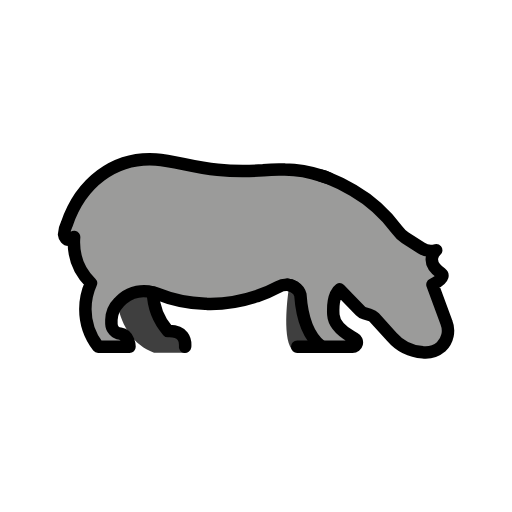
t = 0.00 s
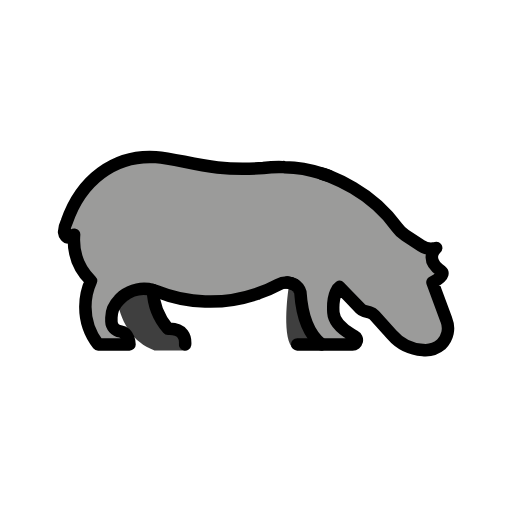
t = 0.48 s
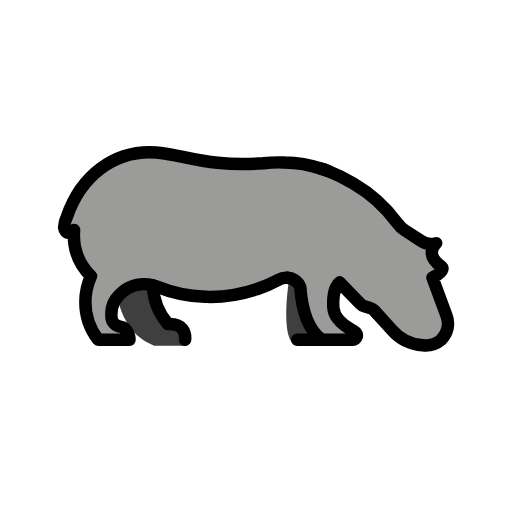
t = 1.43 s
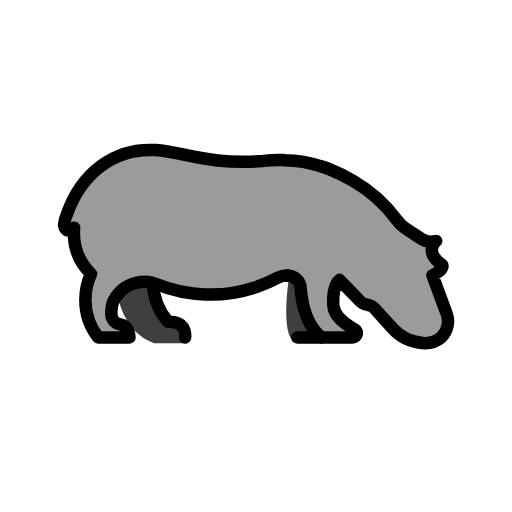
t = 1.90 s
t = 2.38 s: frame unchanged from t = 1.43 s, image omitted
t = 3.33 s: frame unchanged from t = 0.48 s, image omitted

The animated SVG that drew these frames (rendered in a browser with its animation timeline set to each time). Animation: 1 SMIL element (animateTransform=1); one cycle of 3.80 s, repeats indefinitely.

<?xml version='1.0' encoding='utf-8'?>
<svg xmlns="http://www.w3.org/2000/svg" id="emoji" viewBox="-5 -5 82 82" width="200" height="200" role="img">
  <title>OpenMoji: hippopotamus</title><g><g id="color">
    <path fill="#3f3f3f" d="M18.9388,41.85a11.0562,11.0562,0,0,0,2.6675,6.8626h.0111c2.8225-.1218,3.066,1.7378,3.0439,2.4794a1.6765,1.6765,0,0,1-.0222.2988H19.6914L19.68,51.48h-.011c-3.3981-1.3282-5.0764-4.1679-5.8844-7.732Z" />
    <path fill="#3f3f3f" d="M46.3215,50.97H41.7488c-1.6533-2.18-.516-9.57-.516-9.57a2.1562,2.1562,0,0,1,1.114,1.25C42.6749,46.77,44.0585,49.46,46.3215,50.97Z" />
    <path fill="#9b9b9a" d="M66.4915,46.6305l-2.23-6.04c2.28-1.11,1.44-1.76,1.44-1.76-2.88-2.04-.84-3.74-.84-3.74a4.2769,4.2769,0,0,1-.47.09,2.8419,2.8419,0,0,1-1.92-.45l-2.57-1.67a4.9849,4.9849,0,0,1-1.3-1.25,23.0591,23.0591,0,0,0-7.04-6.33,28.0481,28.0481,0,0,0-3.93-1.93c-.38-.14-.77-.28-1.16-.4a19.4188,19.4188,0,0,0-5.87-1,2.6456,2.6456,0,0,0-.28-.01c-.22-.01-.43-.01-.65-.01a23.1483,23.1483,0,0,0-2.51.14c-8.64.69-12.81-1.44-17.2-1.73-6.66-.44-12.02,3.74-14.27,10.36a4.0813,4.0813,0,0,0-.43,1.65s.16,1.54,1.61.41a8.2794,8.2794,0,0,0-.04.86,9.1669,9.1669,0,0,0,2.74,6.54,10.023,10.023,0,0,0-.9,4.14,9.8288,9.8288,0,0,0,2.05,6.04h5.02s0-1.84-1.48-2.1a1.646,1.646,0,0,1-1.42-1.57v-.63a4.1069,4.1069,0,0,1,1.2-2.79,5.095,5.095,0,0,1,.62-.61c.01,0,.01-.01.02-.02a5.4358,5.4358,0,0,1,4.81-.99,5.1115,5.1115,0,0,1,.63.2,22.61,22.61,0,0,0,8.08,1.64c.16.01.31.01.47.01a22.7584,22.7584,0,0,0,7.46-1.24,22.976,22.976,0,0,0,3.41-1.48,2.7925,2.7925,0,0,1,1.49-.34,2.3888,2.3888,0,0,1,1.13.35,2.0806,2.0806,0,0,1,.95,1.25c.28,4.12,1.46,6.81,3.39,8.32h4.96a.7.7,0,0,0,.32-1.32c-1.63-.86-3.28-2.14-3.39-3.79-.21-3.3.99-4.08.99-4.08l3.34,3.44a1.4092,1.4092,0,0,0,.63.38l.92.27a1.3751,1.3751,0,0,1,.67.41l2.81,3.11a7.19,7.19,0,0,0,4.96,2.47,3.94,3.94,0,0,0,2.95-.9A3.5626,3.5626,0,0,0,66.4915,46.6305Z" />
  </g>
  <g id="line">
    <path fill="none" stroke="#000" stroke-linecap="round" stroke-linejoin="round" stroke-width="2" d="M47.6314,23.55c-.38-.14-.77-.28-1.16-.4" />
    <path fill="none" stroke="#000" stroke-linecap="round" stroke-linejoin="round" stroke-width="2" d="M19.4914,41.83a9.9887,9.9887,0,0,0,2.41,6.2h.01c2.55-.11,2.77,1.57,2.75,2.24a1.52,1.52,0,0,1-.02.27" />
    <path fill="none" stroke="#000" stroke-linecap="round" stroke-linejoin="round" stroke-width="2" d="M46.5014,50.54c-1.93-1.51-3.11-4.2-3.39-8.32a2.08,2.08,0,0,0-.95-1.25,2.4488,2.4488,0,0,0-1.13-.35" />
    <path fill="none" stroke="#000" stroke-linecap="round" stroke-linejoin="round" stroke-width="2" d="M42.6014,50.54h8.86a.7.7,0,0,0,.32-1.32c-.18-.09-.35-.19-.53-.3-1.44-.84-2.76-2.02-2.86-3.49-.21-3.3.99-4.08.99-4.08l1.39,1.43,1.95,2.01a1.4087,1.4087,0,0,0,.63.38l.92.27a1.376,1.376,0,0,1,.67.41l2.81,3.11a7.1909,7.1909,0,0,0,4.96,2.47,3.9408,3.9408,0,0,0,2.95-.9,3.5629,3.5629,0,0,0,.83-3.9l-2.23-6.04c2.28-1.11,1.44-1.76,1.44-1.76-2.88-2.04-.84-3.74-.84-3.74a4.2989,4.2989,0,0,1-.47.09,2.8423,2.8423,0,0,1-1.92-.45l-2.57-1.67a4.9849,4.9849,0,0,1-1.3-1.25,23.0578,23.0578,0,0,0-7.04-6.33,28.0479,28.0479,0,0,0-3.93-1.93c-.38-.14-.77-.28-1.16-.4a19.4188,19.4188,0,0,0-5.87-1,2.62,2.62,0,0,0-.28-.01c-.22-.01-.43-.01-.65-.01a23.1723,23.1723,0,0,0-2.51.14c-8.64.69-12.81-1.44-17.2-1.73-6.66-.44-12.02,3.74-14.27,10.36a4.0791,4.0791,0,0,0-.43,1.65s.16,1.54,1.61.41a8.25,8.25,0,0,0-.04.86,9.1671,9.1671,0,0,0,2.74,6.54,10.021,10.021,0,0,0-.9,4.14,9.8288,9.8288,0,0,0,2.05,6.04h5.02s0-1.84-1.48-2.1a1.6458,1.6458,0,0,1-1.42-1.57v-.63a4.1077,4.1077,0,0,1,1.2-2.79,5.11,5.11,0,0,1,.62-.61c.01,0,.01-.01.02-.02a5.4359,5.4359,0,0,1,4.81-.99,5.098,5.098,0,0,1,.63.2,22.5034,22.5034,0,0,0,7.72,1.63c.12,0,.24.01.36.01.16.01.31.01.47.01a22.7593,22.7593,0,0,0,7.46-1.24,1.458,1.458,0,0,0,.19-.07,21.9656,21.9656,0,0,0,3.22-1.41,2.7937,2.7937,0,0,1,1.49-.34,2.48,2.48,0,0,1,1.13.35" />
  </g>
<animateTransform attributeName="transform" type="translate" values="0 0;0 -1.5;0 0" dur="3.8s" repeatCount="indefinite" /></g></svg>
